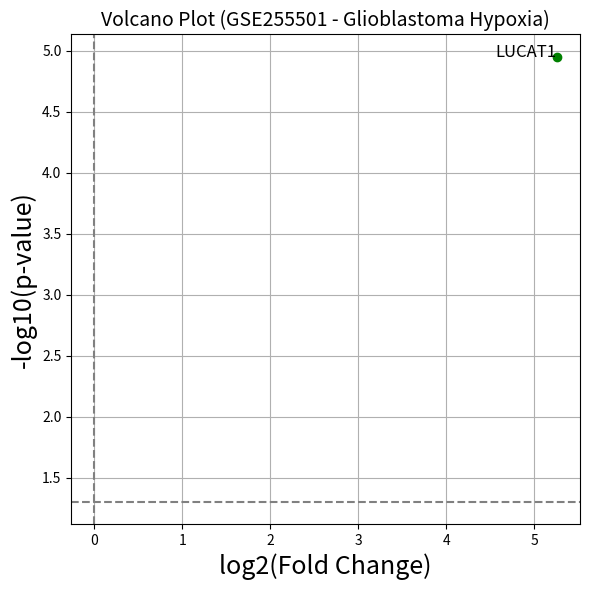

Here is the Python script that generated this plot:
# Import libraries
import pandas as pd
import numpy as np
import matplotlib.pyplot as plt
import seaborn as sns
from scipy.stats import ttest_ind

#  Create LUCAT1 expression data for Glioblastoma dataset (GSE255501)
data_gse255501 = {
    "Sample": ["NT1_1", "NT1_2", "NT21_1", "NT21_2", "sh1_1", "sh1_2", "sh2_1", "sh2_2"],
    "LUCAT1_Count": [585, 645, 10, 8, 153, 84, 343, 344]
}

df_gbm = pd.DataFrame(data_gse255501)

# Assign groups
def assign_group(sample):
    if sample.startswith("NT1"):
        return "Control-Normoxia"
    elif sample.startswith("NT21"):
        return "Control-Hypoxia"
    elif sample.startswith("sh1"):
        return "Knockdown-Normoxia"
    elif sample.startswith("sh2"):
        return "Knockdown-Hypoxia"

df_gbm["Group"] = df_gbm["Sample"].apply(assign_group)

#Hypoxia comparison (Control vs Knockdown under hypoxia)
control_hypoxia = df_gbm[df_gbm["Group"] == "Control-Hypoxia"]["LUCAT1_Count"]
knockdown_hypoxia = df_gbm[df_gbm["Group"] == "Knockdown-Hypoxia"]["LUCAT1_Count"]

# Calculate statistics
mean_control_hypoxia = np.mean(control_hypoxia)
mean_knockdown_hypoxia = np.mean(knockdown_hypoxia)

# log2 fold change
log2fc_hypoxia = np.log2(mean_knockdown_hypoxia / mean_control_hypoxia)

# t-test
stat_hypoxia, pval_hypoxia = ttest_ind(knockdown_hypoxia, control_hypoxia)

#  Create volcano plot (for LUCAT1 only)
plt.figure(figsize=(6,6))
plt.scatter(log2fc_hypoxia, -np.log10(pval_hypoxia), color='green')
plt.text(log2fc_hypoxia, -np.log10(pval_hypoxia), "LUCAT1", fontsize=12, ha='right')
plt.axhline(y=-np.log10(0.05), color='grey', linestyle='--')
plt.axvline(x=0, color='grey', linestyle='--')
plt.title('Volcano Plot (GSE255501 - Glioblastoma Hypoxia)', fontsize=14)
plt.xlabel('log2(Fold Change)', fontsize=18)
plt.ylabel('-log10(p-value)', fontsize=18)
plt.grid(True)
plt.tight_layout()
plt.show()

#  Print results
print(f"Mean Control Hypoxia Expression: {mean_control_hypoxia}")
print(f"Mean Knockdown Hypoxia Expression: {mean_knockdown_hypoxia}")
print(f"log2(Fold Change): {log2fc_hypoxia:.3f}")
print(f"p-value: {pval_hypoxia:.4e}")
